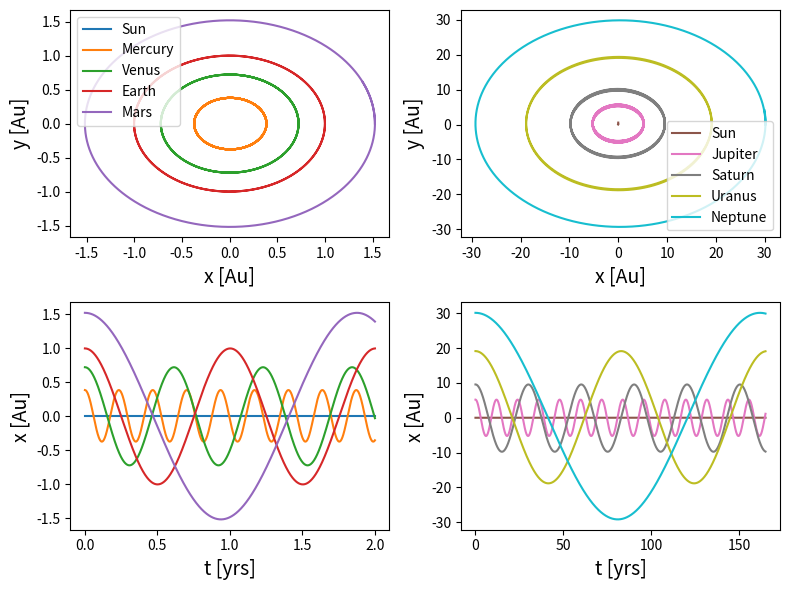

Write the Python code that produced this figure.
# -*- coding: utf-8 -*-
"""
Created on Mon Nov 28 18:38:43 2022

[redacted]
"""

# -*- coding: utf-8 -*-


import numpy as np
from scipy.integrate import odeint
import matplotlib.pyplot as plt
import time
start_time = time.time()


#defintions

def year(n):
    return n*365*24*60*60

def acc(M,x1,x2,distance):
    G = 6.67e-11
    acc= G*M*(x2-x1)/np.abs((distance)**3)
    return acc




#function for odeint    
def pend(intial,t):


    
#empty array for accelerations
    accelerations_x=[]
    accelerations_y=[]

    


    #co-ordinates for x,y,z in 3 rows *(number of masses) columns
    coords= np.array([intial[0:int(N/5)],intial[int(N/5):int((2*N)/5)]])
                       

   
    
    for a in range(go):
        #finding the distance between each mass code
        distant=np.sqrt((coords[0,a]-coords[0,:])**2 + 
                        (coords[1,a]-coords[1,:])**2 )
        
        
   
   
        #acceleration in each plane for each mass

        acc_x= G*M_T[:]*(coords[0,:]-coords[0,a])/np.abs((distant)**3+1e-30)
        acc_y= G*M_T[:]*(coords[1,:]-coords[1,a])/np.abs((distant)**3+1e-30)



        accelerations_x.append(acc_x)
        accelerations_y.append(acc_y)

    
    #sum of acceleration for each body in each plane
    accelerations_x=np.sum(accelerations_x,axis=1)
    accelerations_y=np.sum(accelerations_y,axis=1)

    
   

    #velocity for return function
    vx=intial[int((2*N)/5) : int((3*N)/5)]
    vy=intial[int((3*N)/5) : int((4*N)/5)]


    
    #return list of values
    listp=[vx,vy,accelerations_x,accelerations_y,oppo]
    listp=np.array(np.concatenate( listp , axis=None ))

    
    return listp


#Astronomical unit
Au= 1.496e11
#parsec
pc=3.09e16
#Mass of the sun
M_s=1.99e30
#mass
M=1e24
L=1e9

###These values are the intial conditions for the system and number of bodies 
###in the system

#masses
M_i=[M_s,0.330*M,4.87*M,5.97*M,0.642*M]

#x-position
x=[0,57.9*L,108.2*L,149.6*L,228*L]

#y-position
y=[0,0,0,0,0]


#x-velocity
vx=[0,0,0,0,0]

#y-velocity
vy=[0,47.4e3,35e3,29.8e3,24.1e3]



intial=[x,y,vx,vy,M_i]
intial=np.array(np.concatenate( intial , axis=None ))



#time
t=np.linspace(0,year(2),1000)




intial=np.array(intial)
N=np.size(intial)
#mass values
M_T=intial[int(4*N/5):int(N)]
M_T=np.array(M_T)
go=int(N/5)
G = 6.67e-11

#mass dosen't change, return zero from function
oppo=np.size(M_T)
oppo=np.zeros(oppo)


#solution 
sol = odeint(pend, intial, t,atol=1e-10 ,rtol=1e-10)

#Astronomical unit
Au= 1.496e11
#parsec
pc=3.09e16
#Mass of the sun
M_s=1.99e30
#mass
M=1e24
L=1e9

###These values are the intial conditions for the system and number of bodies 
###in the system

#masses
M_i=[M_s,1898*M,568*M,86.8*M,102*M]

#x-position
x=[0,778.5*L,1432*L,2867*L,4514*L]

#y-position
y=[0,0,0,0,0]


#x-velocity
vx=[0,0,0,0,0]

#y-velocity
vy=[0,13.1e3,9.7e3,6.8e3,5.4e3]



intial=[x,y,vx,vy,M_i]
intial=np.array(np.concatenate( intial , axis=None ))



#time
t1=np.linspace(0,year(165),10000)


intial=np.array(intial)
N=np.size(intial)
#mass values
M_T=intial[int(4*N/5):int(N)]
M_T=np.array(M_T)
go=int(N/5)
G = 6.67e-11

#mass dosen't change, return zero from function
oppo=np.size(M_T)
oppo=np.zeros(oppo)

sol1 = odeint(pend, intial, t1,atol=1e-10 ,rtol=1e-10)



print("--- %s seconds ---" % (time.time() - start_time))

#%%

#plot subplot 

fig, ax=plt.subplots(2,2,figsize=(8,6))

#since N is the same for inner and outer planets code can be simplified


#Top figure, y against x for the two bodies


solar_system1=['Sun','Mercury',"Venus", 'Earth','Mars','Jupiter','Saturn','Uranus','Neptune']
solar_system2=['Sun','Jupiter','Saturn','Uranus','Neptune']
colour=['']

for m in range(int((N)/5)):
    ax[0,0].plot(sol[:, (m)]/Au, sol[:, (m+(int((N)/5)))]/Au ,'C'+str(m),label=solar_system1[m])
        
    ax[1,0].plot(t/year(1),sol[:, (m)]/Au ,'C'+str(m))


    ax[0,1].plot(sol1[:, (m)]/Au, sol1[:, (m+(int((N)/5)))]/Au ,'C'+str(m+5),label=solar_system2[m])
    
    ax[1,1].plot(t1/year(1),sol1[:, (m)]/Au,'C'+str(m+5))



ax[0,0].set_xlabel('x [Au]',fontsize=14)
ax[0,0].set_ylabel('y [Au]',fontsize=14)
ax[0,0].legend(loc='best')

ax[0,1].set_xlabel('x [Au]',fontsize=14)
ax[0,1].set_ylabel('y [Au]',fontsize=14)
ax[0,1].legend(loc='best')

ax[1,0].set_xlabel('t [yrs]',fontsize=14)
ax[1,0].set_ylabel('x [Au]',fontsize=14)


ax[1,1].set_xlabel('t [yrs]',fontsize=14)
ax[1,1].set_ylabel('x [Au]',fontsize=14)

plt.tight_layout()

